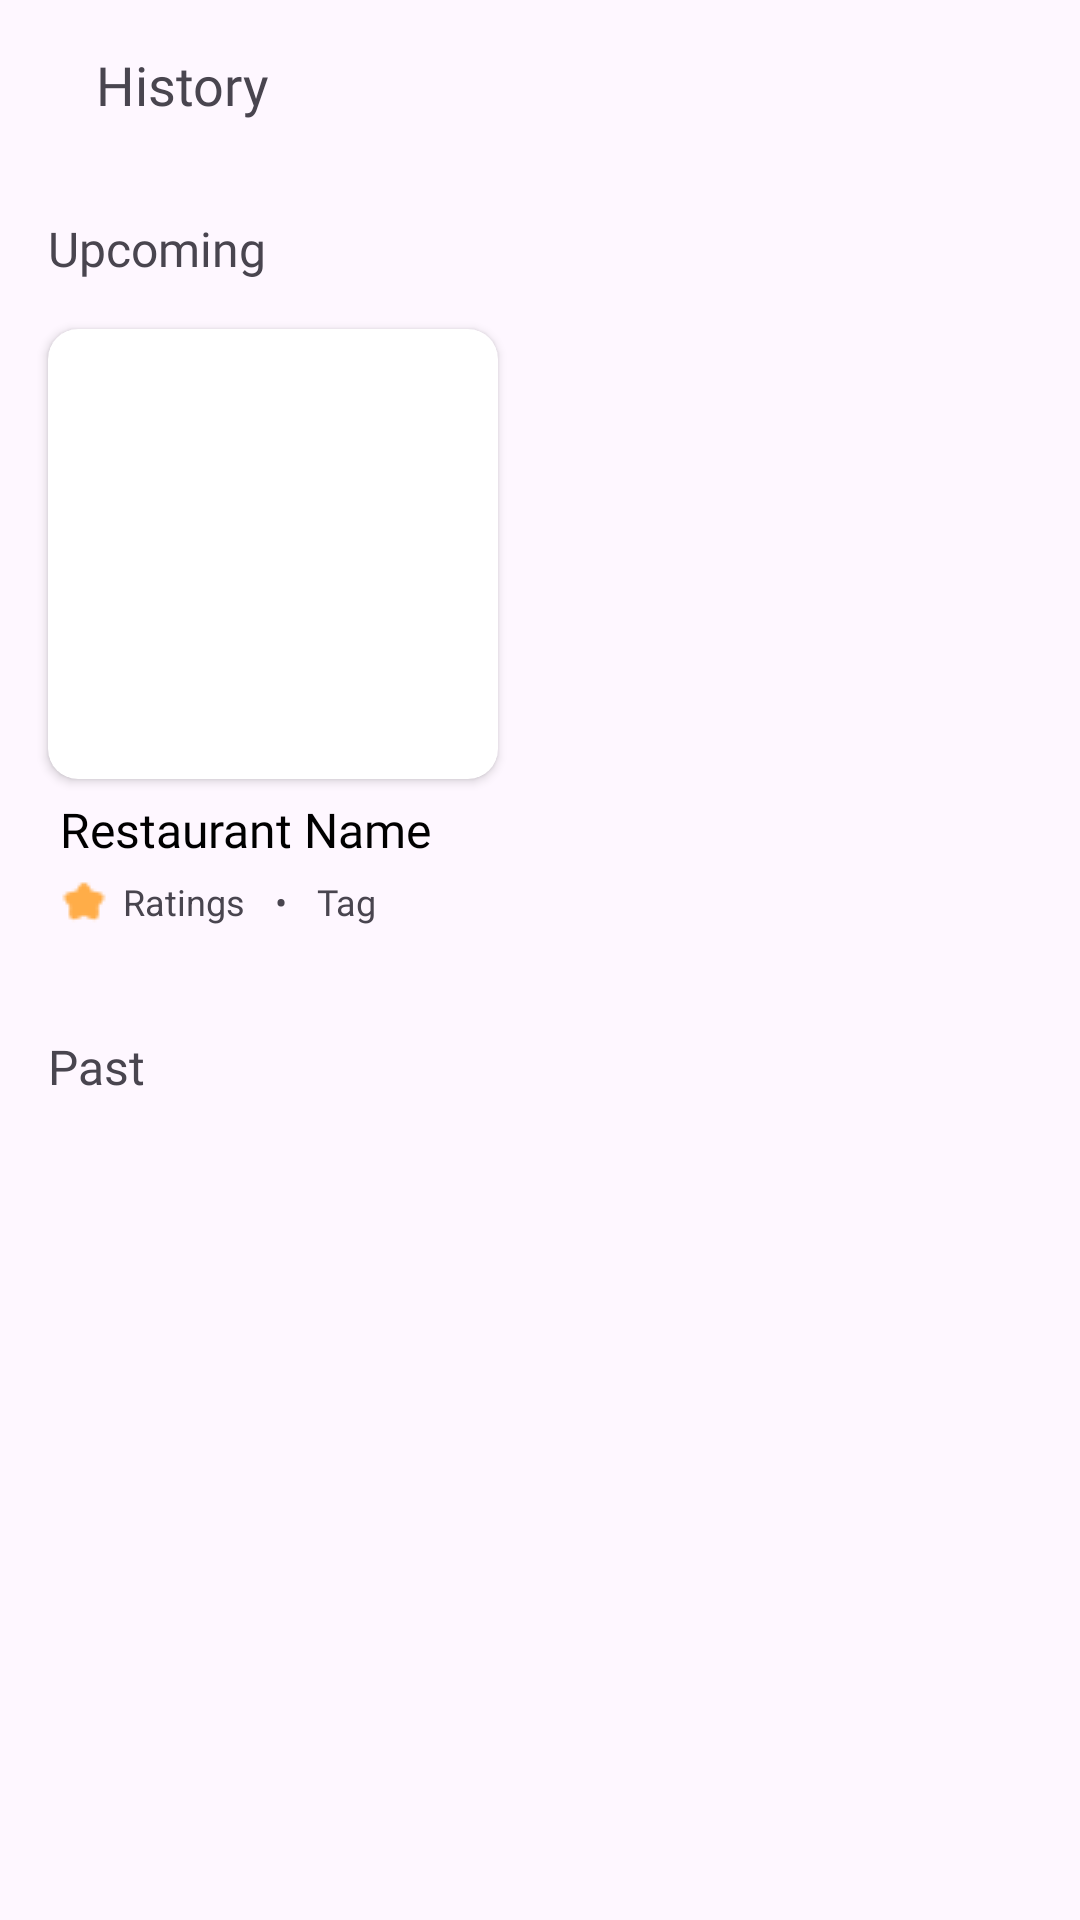

Reconstruct the res/layout file that produces this screen, plus the resources it refers to.
<!-- AndroidManifest.xml: application theme Theme.FYPRORM -->
<!-- res/layout/fragment_history.xml -->
<?xml version="1.0" encoding="utf-8"?>
<FrameLayout xmlns:android="http://schemas.android.com/apk/res/android"
    xmlns:app="http://schemas.android.com/apk/res-auto"
    xmlns:tools="http://schemas.android.com/tools"
    android:layout_width="match_parent"
    android:layout_height="match_parent"
    tools:context=".FragmentMain.HistoryFragment">

    <TextView
        android:id="@+id/history"
        android:layout_width="wrap_content"
        android:layout_height="wrap_content"
        android:layout_marginStart="32dp"
        android:layout_marginTop="16dp"
        android:layout_marginBottom="16dp"
        android:background="@android:color/transparent"
        android:fontFamily="@font/roboto_medium"
        android:inputType="none"
        android:text="History"
        android:textSize="18sp" />

    <ScrollView
        android:layout_width="match_parent"
        android:layout_height="match_parent"
        android:layout_marginTop="56dp"
        android:fillViewport="true">

    <androidx.constraintlayout.widget.ConstraintLayout
        android:layout_width="match_parent"
        android:layout_height="wrap_content"
        android:paddingBottom="20dp">

        <TextView
            android:id="@+id/upcoming"
            android:layout_width="wrap_content"
            android:layout_height="wrap_content"
            android:layout_marginStart="16sp"
            android:layout_marginTop="16dp"
            android:text="Upcoming"
            android:textSize="16sp"
            android:fontFamily="@font/roboto_medium"
            app:layout_constraintStart_toStartOf="parent"
            app:layout_constraintTop_toTopOf="parent" />

        <androidx.constraintlayout.widget.ConstraintLayout
            android:id="@+id/upcomingLayout"
            android:layout_width="match_parent"
            android:layout_height="wrap_content"
            android:paddingBottom="20dp"
            app:layout_constraintEnd_toEndOf="parent"
            app:layout_constraintStart_toStartOf="parent"
            app:layout_constraintTop_toBottomOf="@+id/upcoming">

            <androidx.cardview.widget.CardView
                android:id="@+id/upcomingReservation"
                android:layout_width="150dp"
                android:layout_height="150dp"
                android:layout_marginStart="16dp"
                android:layout_marginTop="16dp"
                app:cardCornerRadius="10dp"
                app:layout_constraintStart_toStartOf="parent"
                app:layout_constraintTop_toTopOf="parent">

                <ImageView
                    android:id="@+id/restaurantImage"
                    android:layout_width="match_parent"
                    android:layout_height="match_parent"
                    android:scaleType="centerCrop"
                    app:layout_constraintBottom_toBottomOf="parent"
                    app:layout_constraintEnd_toEndOf="parent"
                    app:layout_constraintStart_toStartOf="parent"
                    app:layout_constraintTop_toTopOf="parent" />
            </androidx.cardview.widget.CardView>

            <TextView
                android:id="@+id/restaurantName"
                android:layout_width="wrap_content"
                android:layout_height="wrap_content"
                android:layout_marginTop="6dp"
                android:fontFamily="@font/roboto_medium"
                android:paddingStart="4dp"
                android:text="Restaurant Name"
                android:textColor="@android:color/black"
                android:textSize="16sp"
                app:layout_constraintStart_toStartOf="@+id/upcomingReservation"
                app:layout_constraintTop_toBottomOf="@+id/upcomingReservation" />

            <TextView
                android:id="@+id/restaurantRatings"
                android:layout_width="wrap_content"
                android:layout_height="wrap_content"
                android:drawableLeft="@drawable/star"
                android:drawablePadding="5dp"
                android:paddingStart="4dp"
                android:paddingTop="5dp"
                android:text="Ratings"
                android:textSize="12sp"
                app:layout_constraintStart_toStartOf="@+id/restaurantName"
                app:layout_constraintTop_toBottomOf="@+id/restaurantName" />

            <TextView
                android:id="@+id/dot"
                android:layout_width="wrap_content"
                android:layout_height="wrap_content"
                android:layout_marginStart="10dp"
                android:fontFamily="@font/roboto"
                android:paddingTop="5dp"
                android:text="•"
                android:textSize="12sp"
                app:layout_constraintBottom_toBottomOf="@+id/restaurantRatings"
                app:layout_constraintStart_toEndOf="@+id/restaurantRatings"
                app:layout_constraintTop_toTopOf="@+id/restaurantRatings" />

            <TextView
                android:id="@+id/restaurantTag"
                android:layout_width="wrap_content"
                android:layout_height="wrap_content"
                android:layout_marginStart="10dp"
                android:fontFamily="@font/roboto"
                android:paddingTop="5dp"
                android:text="Tag"
                android:textSize="12sp"
                app:layout_constraintBottom_toBottomOf="@+id/dot"
                app:layout_constraintStart_toEndOf="@+id/dot"
                app:layout_constraintTop_toTopOf="@+id/dot" />
        </androidx.constraintlayout.widget.ConstraintLayout>

        <TextView
            android:id="@+id/past"
            android:layout_width="wrap_content"
            android:layout_height="wrap_content"
            android:layout_marginStart="16sp"
            android:layout_marginTop="16dp"
            android:fontFamily="@font/roboto_medium"
            android:text="Past"
            android:textSize="16sp"
            app:layout_constraintStart_toStartOf="parent"
            app:layout_constraintTop_toBottomOf="@+id/upcomingLayout" />

        <androidx.recyclerview.widget.RecyclerView
            android:id="@+id/pastRecyclerView"
            android:layout_width="match_parent"
            android:layout_height="wrap_content"
            android:orientation="vertical"
            tools:listitem="@layout/card_view_past_reservation"
            app:layout_constraintBottom_toBottomOf="parent"
            app:layout_constraintEnd_toEndOf="parent"
            app:layout_constraintStart_toStartOf="parent"
            app:layout_constraintTop_toBottomOf="@+id/past" />

    </androidx.constraintlayout.widget.ConstraintLayout>
</ScrollView>

    </FrameLayout>
<!-- res/layout/card_view_past_reservation.xml (included above) -->
<?xml version="1.0" encoding="utf-8"?>
<androidx.constraintlayout.widget.ConstraintLayout xmlns:android="http://schemas.android.com/apk/res/android"
    android:layout_width="wrap_content"
    android:layout_height="wrap_content"
    android:paddingEnd="16dp"
    xmlns:app="http://schemas.android.com/apk/res-auto">

    <androidx.constraintlayout.widget.ConstraintLayout
        android:id="@+id/upcomingLayout"
        android:layout_width="match_parent"
        android:layout_height="match_parent"
        android:padding="4dp"
        app:layout_constraintBottom_toBottomOf="parent"
        app:layout_constraintEnd_toEndOf="parent"
        app:layout_constraintStart_toStartOf="parent"
        app:layout_constraintTop_toTopOf="parent">

        <androidx.cardview.widget.CardView
            android:id="@+id/upcomingReservation"
            android:layout_width="150dp"
            android:layout_height="150dp"
            android:layout_marginStart="16dp"
            android:layout_marginTop="16dp"
            app:cardCornerRadius="10dp"
            app:layout_constraintStart_toStartOf="parent"
            app:layout_constraintTop_toTopOf="parent">

            <ImageView
                android:id="@+id/restaurantImage"
                android:layout_width="match_parent"
                android:layout_height="match_parent"
                android:scaleType="centerCrop"
                app:layout_constraintBottom_toBottomOf="parent"
                app:layout_constraintEnd_toEndOf="parent"
                app:layout_constraintStart_toStartOf="parent"
                app:layout_constraintTop_toTopOf="parent" />
        </androidx.cardview.widget.CardView>

        <TextView
            android:id="@+id/restaurantName"
            android:layout_width="wrap_content"
            android:layout_height="wrap_content"
            android:layout_marginTop="6dp"
            android:fontFamily="@font/roboto_medium"
            android:paddingStart="4dp"
            android:text="Restaurant Name"
            android:textColor="@android:color/black"
            android:textSize="16sp"
            app:layout_constraintStart_toStartOf="@+id/upcomingReservation"
            app:layout_constraintTop_toBottomOf="@+id/upcomingReservation" />

        <TextView
            android:id="@+id/restaurantRatings"
            android:layout_width="wrap_content"
            android:layout_height="wrap_content"
            android:drawableLeft="@drawable/star"
            android:drawablePadding="5dp"
            android:paddingStart="4dp"
            android:paddingTop="5dp"
            android:text="Ratings"
            android:textSize="12sp"
            app:layout_constraintStart_toStartOf="@+id/restaurantName"
            app:layout_constraintTop_toBottomOf="@+id/restaurantName" />

        <TextView
            android:id="@+id/dot"
            android:layout_width="wrap_content"
            android:layout_height="wrap_content"
            android:layout_marginStart="10dp"
            android:fontFamily="@font/roboto"
            android:paddingTop="5dp"
            android:text="•"
            android:textSize="12sp"
            app:layout_constraintBottom_toBottomOf="@+id/restaurantRatings"
            app:layout_constraintStart_toEndOf="@+id/restaurantRatings"
            app:layout_constraintTop_toTopOf="@+id/restaurantRatings" />

        <TextView
            android:id="@+id/restaurantTag"
            android:layout_width="wrap_content"
            android:layout_height="wrap_content"
            android:layout_marginStart="10dp"
            android:fontFamily="@font/roboto"
            android:paddingTop="5dp"
            android:text="Tag"
            android:textSize="12sp"
            app:layout_constraintBottom_toBottomOf="@+id/dot"
            app:layout_constraintStart_toEndOf="@+id/dot"
            app:layout_constraintTop_toTopOf="@+id/dot" />
    </androidx.constraintlayout.widget.ConstraintLayout>

</androidx.constraintlayout.widget.ConstraintLayout>
<!-- resources referenced by this layout -->
<resources>
  <!-- drawable star: png bitmap (drawable, 308 bytes) -->
  <style name="Theme.FYPRORM" parent="Base.Theme.FYPRORM" />
  <style name="Base.Theme.FYPRORM" parent="Theme.Material3.DayNight.NoActionBar">
          
          
      </style>
</resources>
